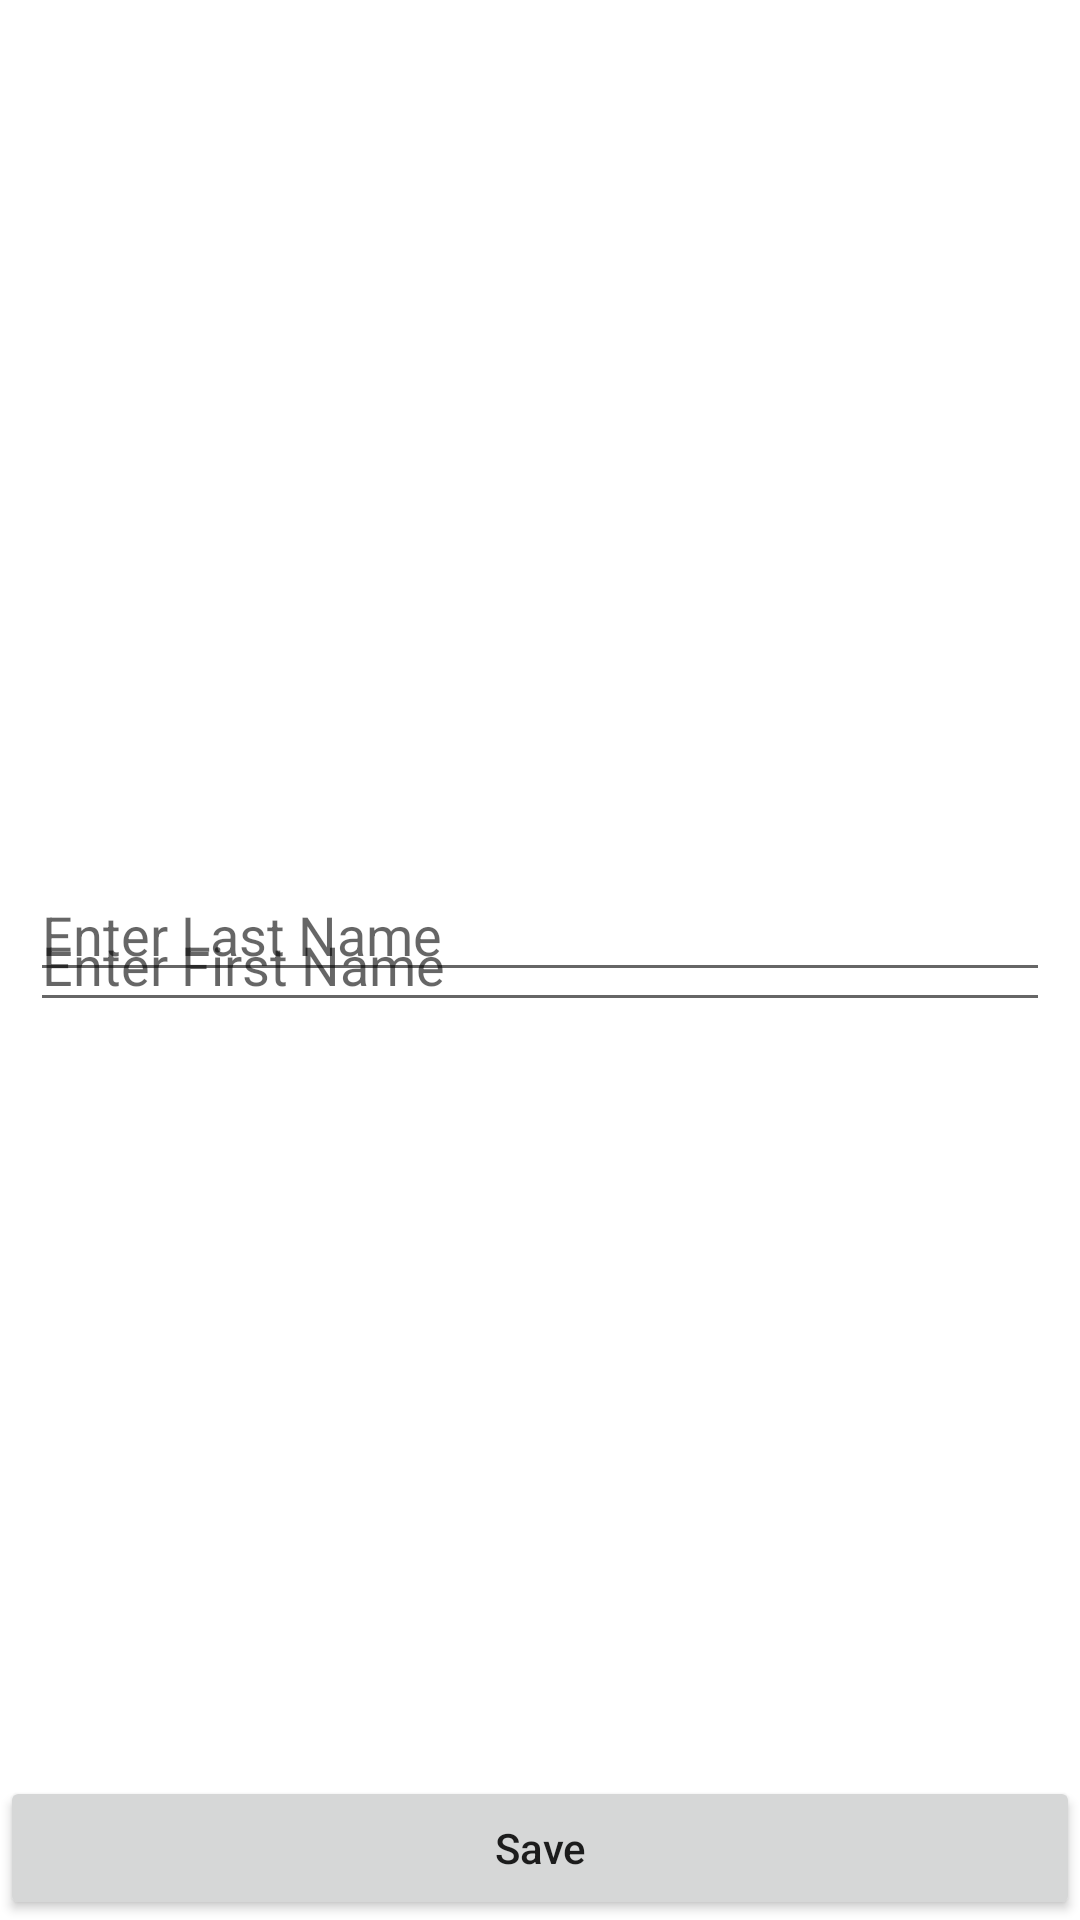

Reconstruct the res/layout file that produces this screen, plus the resources it refers to.
<!-- AndroidManifest.xml: application theme Theme.Roomdbinjava -->
<!-- res/layout/activity_add_new_user.xml -->
<?xml version="1.0" encoding="utf-8"?>
<androidx.constraintlayout.widget.ConstraintLayout xmlns:android="http://schemas.android.com/apk/res/android"
    xmlns:app="http://schemas.android.com/apk/res-auto"
    xmlns:tools="http://schemas.android.com/tools"
    android:layout_width="match_parent"
    android:layout_height="match_parent"
    tools:context=".AddNewUserActivity">
    
    <EditText android:id="@+id/firstNameInput"
        android:layout_width="match_parent"
        android:layout_height="wrap_content"
        android:hint="Enter First Name"
        app:layout_constraintStart_toStartOf="parent"
        android:layout_margin="10dp"
        app:layout_constraintTop_toTopOf="parent"
        app:layout_constraintBottom_toBottomOf="parent"
    />

    <EditText android:id="@+id/lastNameInput"
        android:layout_width="match_parent"
        android:layout_height="wrap_content"
        android:hint="Enter Last Name"
        app:layout_constraintStart_toStartOf="parent"
        android:layout_margin="10dp"
        app:layout_constraintBottom_toBottomOf="@+id/firstNameInput" />
    
    <Button android:id="@+id/saveButton"
        android:layout_width="match_parent"
        android:layout_height="wrap_content"
        app:layout_constraintStart_toStartOf="parent"
        app:layout_constraintEnd_toEndOf="parent"
        app:layout_constraintBottom_toBottomOf="parent"
        android:text="Save"
        android:textAllCaps="false"
        />
</androidx.constraintlayout.widget.ConstraintLayout>
<!-- resources referenced by this layout -->
<resources>
  <style name="Theme.Roomdbinjava" parent="Theme.MaterialComponents.DayNight.DarkActionBar">
          
          <item name="colorPrimary">@color/purple_500</item>
          <item name="colorPrimaryVariant">@color/purple_700</item>
          <item name="colorOnPrimary">@color/white</item>
          
          <item name="colorSecondary">@color/teal_200</item>
          <item name="colorSecondaryVariant">@color/teal_700</item>
          <item name="colorOnSecondary">@color/black</item>
          
          <item name="android:statusBarColor">?attr/colorPrimaryVariant</item>
          
      </style>
  <!-- not gathered from this repository: default colours our renderer supplied (Android Studio template values) -->
  <color name="purple_500">#FF6200EE</color>
  <color name="purple_700">#FF3700B3</color>
  <color name="teal_200">#FF03DAC5</color>
  <color name="teal_700">#FF018786</color>
  <color name="black">#FF000000</color>
  <color name="white">#FFFFFFFF</color>
</resources>
